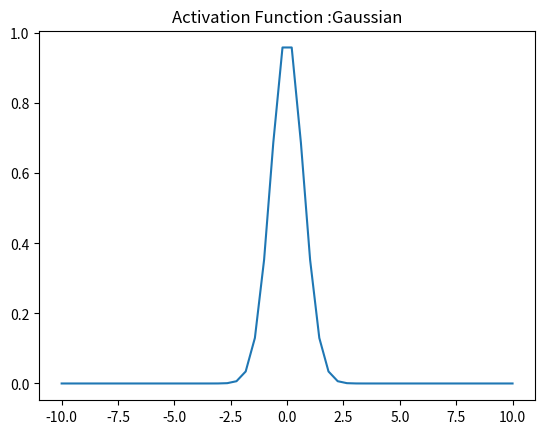

Generate this figure with matplotlib:
import numpy as np
import matplotlib.pyplot as plt
import sys

def gaussian(x, Derivative=False):
    if not Derivative:
        return np.exp(-x**2)
    else:
        return -2 * x * np.exp(-x**2)

x = np.linspace(-10, 10)
plt.plot(x, gaussian(x))
plt.axis('tight')
plt.title('Activation Function :Gaussian')
plt.show()
